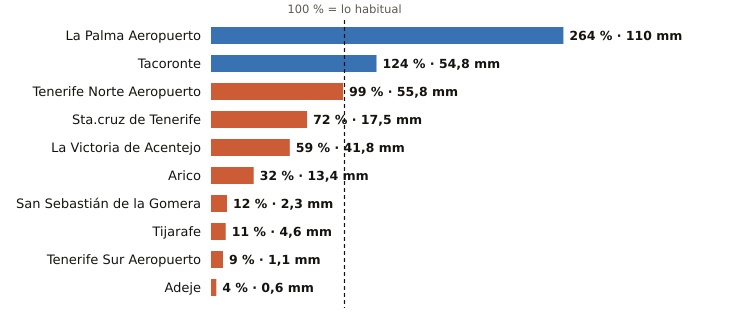

Source data for this figure (header and first rows):
estacion, provincia, indicativo, mm_otono, referencia_mm, pct, periodo_referencia, hasta, hora
La Palma Aeropuerto, Santa Cruz de Tenerife, C139E, 110.0, 41.6, 264, 1991-2020, 2026-10-27, 7
Tacoronte, Santa Cruz de Tenerife, C458A, 54.8, 44.1, 124, 1991-2025, 2026-10-27, 6
Tenerife Norte Aeropuerto, Santa Cruz de Tenerife, C447A, 55.8, 56.6, 99, 1991-2020, 2026-10-27, 7
Sta.cruz de Tenerife, Santa Cruz de Tenerife, C449C, 17.5, 24.4, 72, 1991-2020, 2026-10-27, 7
La Victoria de Acentejo, Santa Cruz de Tenerife, C457I, 41.8, 70.7, 59, 2009-2025, 2026-10-27, 7
Arico, Santa Cruz de Tenerife, C428T, 13.4, 42.3, 32, 2009-2025, 2026-10-27, 6
San Sebastián de la Gomera, Santa Cruz de Tenerife, C329Z, 2.3, 18.9, 12, 1991-2020, 2026-10-27, 7
Tijarafe, Santa Cruz de Tenerife, C117Z, 4.6, 40.3, 11, 2009-2025, 2026-10-27, 7
Tenerife Sur Aeropuerto, Santa Cruz de Tenerife, C429I, 1.1, 12.7, 9, 1991-2020, 2026-10-27, 7
Adeje, Santa Cruz de Tenerife, C419X, 0.6, 15.3, 4, 1991-2020, 2026-10-27, 5
